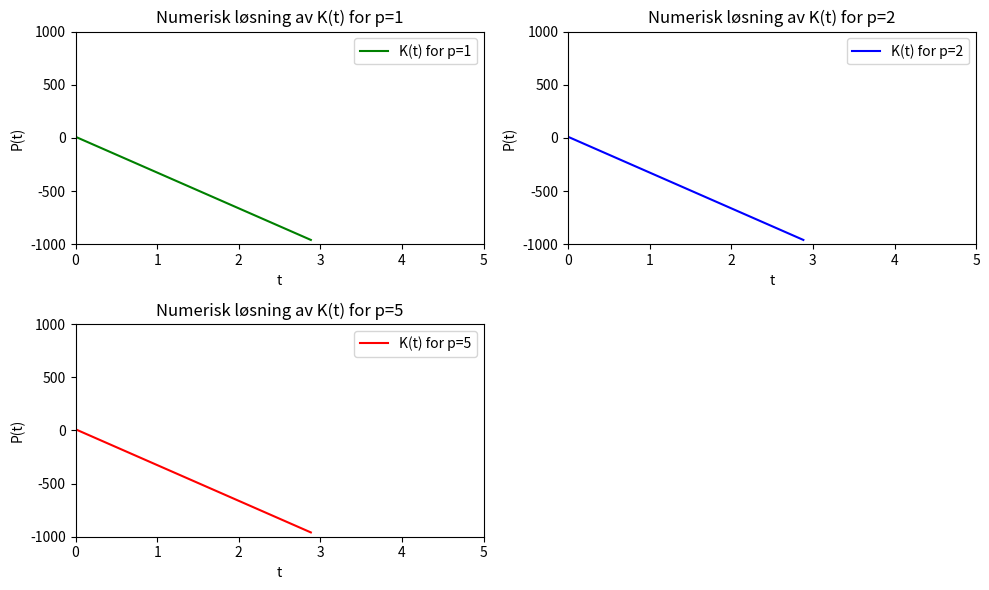

The script that saved this image:
import numpy as np
import matplotlib.pyplot as plt

# Lukker gamle plott
plt.close("all")

vmax = 22
umax = 1/5
ps = [1, 2, 5]

# ------------------------------------------------------------
# Fluks for trafikk ligning: u_t + (J(u))_x = 0, der J(u) = u * v(u)
# v(u) = v_max * (1 - (u/u_max)^p)
# ------------------------------------------------------------
def flux_trafikk(u, p):
    return u * vmax * (1 - (u/umax)**p)
    

# ------------------------------------------------------------
# Lax–Friedrichs-metoden (1D, eksplisitt)
# ------------------------------------------------------------
# fluks: funksjon f(u)
# u: array med løsningen ved tid t (på romgitteret)
# dx: steglengde i rom
# dt: steglengde i tid
# t: nåværende tid (brukes av randbetingelsene)
# u_left(t): randverdi på venstre kant (x = a)
# u_right(t): randverdi på høyre kant (x = b)
def lax_friedrichs_step(fluks, u, p, dx, dt, t, u_left, u_right):
    """Utfører ett tidssteg med Lax–Friedrichs."""
    n = u.size
    u_next = np.zeros_like(u)

    # Indre punkter (i = 1, ..., n-2)
    # Formelen:
    # u_i^{n+1} = 1/2 (u_{i-1}^n + u_{i+1}^n) - (dt/(2dx)) (f(u_{i+1}^n) - f(u_{i-1}^n))
    for i in range(1, n - 1):
        u_next[i] = 0.5 * (u[i - 1] + u[i + 1]) - (dt / (2 * dx)) * (
            fluks(u[i + 1], p) - fluks(u[i - 1], p)
        )

    # Randbetingelser (Dirichlet)
    u_next[0] = u_left(t)     # venstre rand
    u_next[-1] = u_right(t)   # høyre rand

    return u_next


# ------------------------------------------------------------
# Gitter i tid og rom
# ------------------------------------------------------------
T = 60         # sluttid
nt = 1000         # antall tidspunkter
a, b = -1000, 1000 # romintervall
nx = 100         # antall rompunkter

t_grid = np.linspace(0.0, T, nt)
x_grid = np.linspace(a, b, nx)

dt = t_grid[1] - t_grid[0]
dx = x_grid[1] - x_grid[0]


# Randbetingelser (Dirichlet)
def u_left(t):
    """Venstre randverdi u(a,t)."""
    return umax

def u_right(t):
    """Høyre randverdi u(b,t)."""
    return 0.0

# Initialbetingelse u(x,0)
u0 = np.piecewise(x_grid, [x_grid <= 0, x_grid > 0], [lambda x: umax, lambda x: 0])

# CFL-sjekk
cfl = (dt / dx) * np.max(np.abs(u0))
print("max|u0| =", np.max(np.abs(u0)))
print("CFL ~ (dt/dx)*max|u0| =", cfl)

# Lagrer u0 løsningen for alle tider
us = np.zeros((len(ps), t_grid.size, x_grid.size))
us[:, 0, :] = u0

# Setter verdier for u i alle posijoner og tidspunkter for hver verdi av p
for uIndex, u in enumerate(us):
    for n_step in range(1, t_grid.size):
        t_now = t_grid[n_step - 1]
        u[n_step, :] = lax_friedrichs_step(
            flux_trafikk, u[n_step - 1, :], ps[uIndex], dx, dt, t_now, u_left, u_right
        )


# ------------------------------------------------------------
# Animasjon
# ------------------------------------------------------------

fig, axs = plt.subplots(2, 2, figsize=(10, 6))
colors = ["g", "b", "r"]

for i, ax in enumerate(axs.flatten()):
    if i > len(ps)-1:
        ax.axis("off")
        break

    # Faste aksegrenser (som i eksempelet)
    ax.set_xlim(0, 5)
    ax.set_ylim(-1000, 1000)

    ax.set_xlabel("t")
    ax.set_ylabel("P(t)")
    ax.set_title(f"Numerisk løsning av K(t) for p={ps[i]}")

    bakersteBilx = []

    # finner posisjonen til den bakeste bilen som beveger seg
    # slutter å kjøre når alle bilene beveger seg
    for tIndex in range(len(t_grid)):
        complete = False
        for uIndex in range(1, len(us[i, tIndex, :])):
            if (us[i, tIndex, uIndex] < umax):
                if uIndex == 1:
                    complete = True
                    break

                bakersteBilx.append(x_grid[uIndex])
                break
            
        if complete:
            break
    
    K = np.array(bakersteBilx)
    
    print(f"p={ps[i]}: alle bilene er i bevegelse ved t={t_grid[len(K)]}")

    ax.plot(t_grid[:len(K)], K, label=f"K(t) for p={ps[i]}", color=colors[i])
    ax.legend()


plt.tight_layout()
plt.show()
